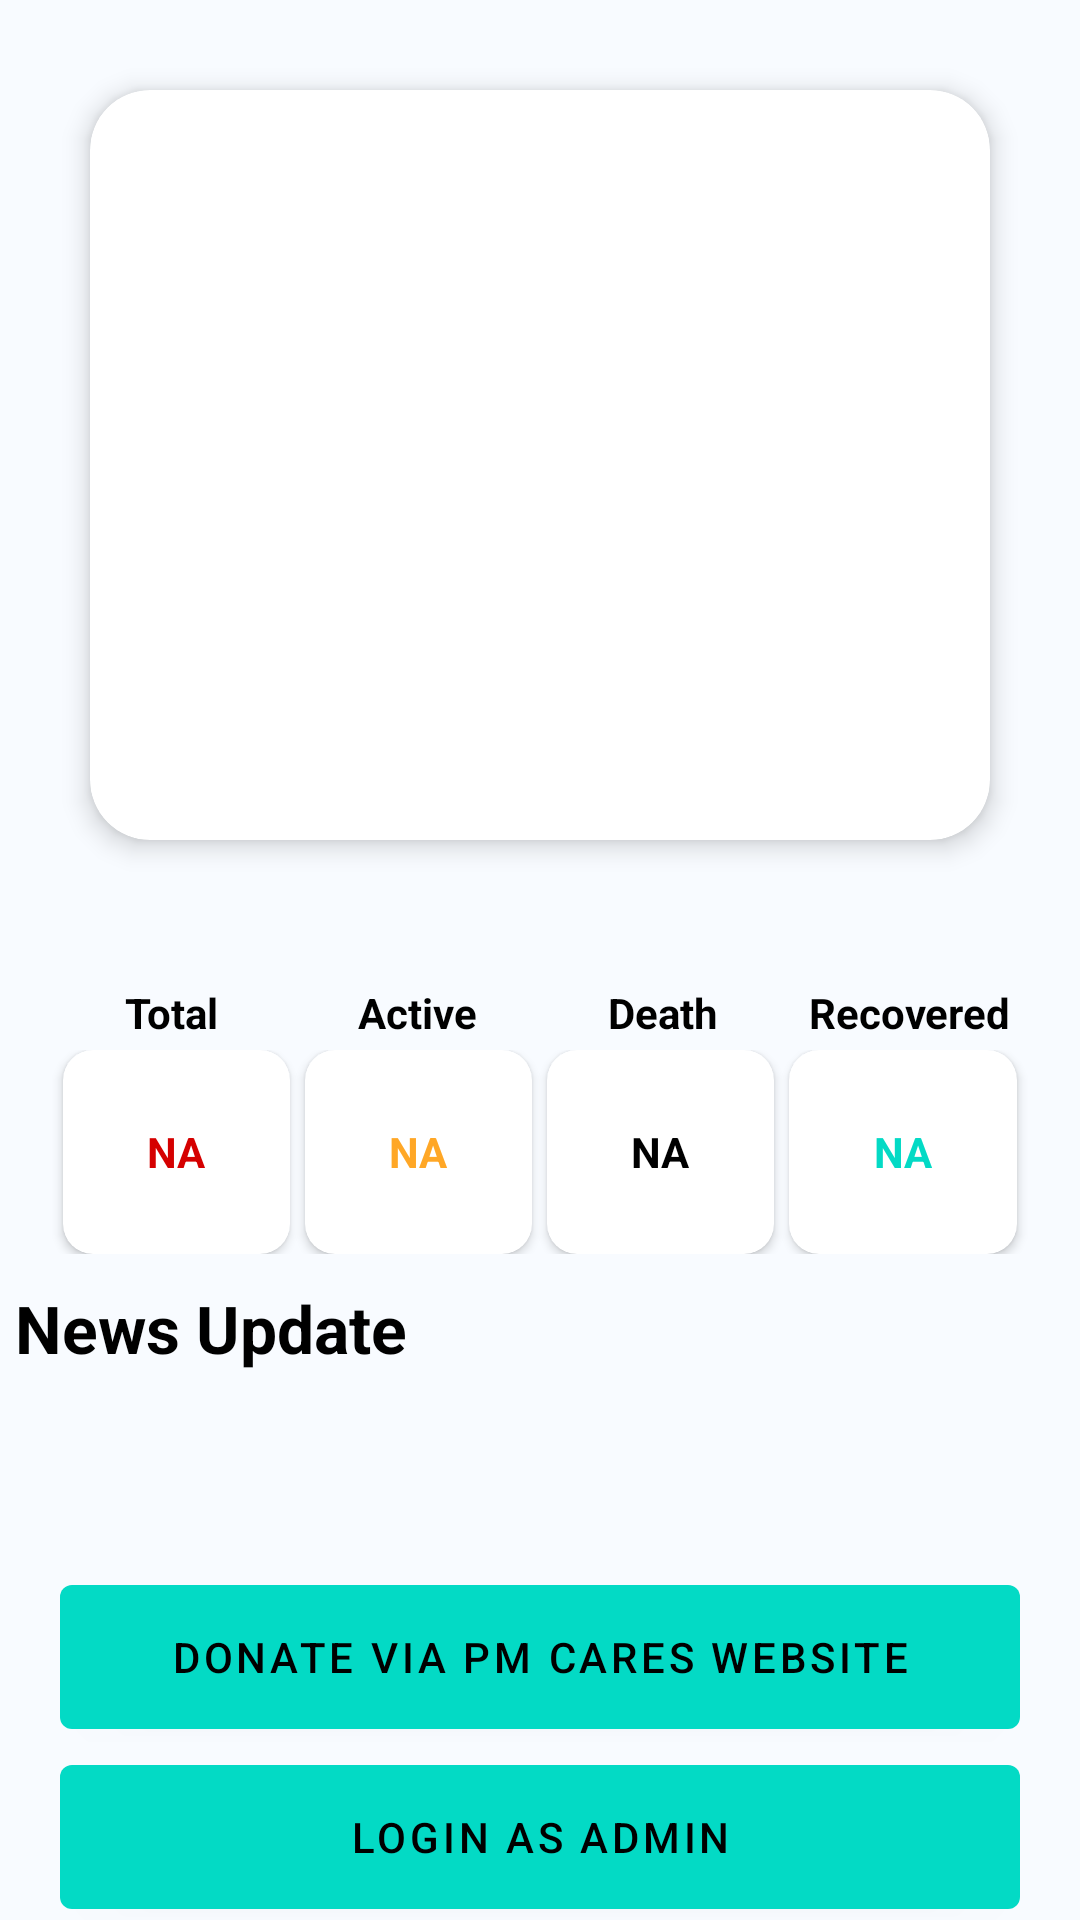

Reconstruct the res/layout file that produces this screen, plus the resources it refers to.
<!-- AndroidManifest.xml: application theme AppTheme -->
<!-- res/layout/activity_main.xml -->
<?xml version="1.0" encoding="utf-8"?>
<androidx.core.widget.NestedScrollView
    xmlns:android="http://schemas.android.com/apk/res/android"
    xmlns:app="http://schemas.android.com/apk/res-auto"
    xmlns:tools="http://schemas.android.com/tools"
    android:layout_width="match_parent"
    android:layout_height="match_parent"
    tools:context=".MainActivity"

    android:id="@+id/nestedscrollview"
    android:orientation="vertical">
    <LinearLayout
        android:background="@color/colorPrimary"
        android:id="@+id/linearlayoutmain"
        android:layout_width="match_parent"
        android:layout_height="match_parent"
        android:orientation="vertical">
<androidx.cardview.widget.CardView
    android:layout_width="match_parent"
    android:layout_height="wrap_content"
    android:layout_marginTop="30dp"
    android:layout_marginLeft="30dp"
    android:layout_marginRight="30dp"
    app:cardCornerRadius="20dp"
    app:cardElevation="5dp"
    >
    <ImageView
        android:id="@+id/imgfirst"
        android:layout_width="match_parent"
        android:layout_height="250dp"
/>
 </androidx.cardview.widget.CardView>
        <ProgressBar
            android:id="@+id/progressbarmain"
            android:layout_width="wrap_content"
            android:layout_height="wrap_content"
            android:layout_gravity="center"
            />


<RelativeLayout
    android:layout_width="match_parent"
    android:layout_height="100dp"
    android:layout_marginRight="16dp"
    android:layout_marginLeft="16dp"
    android:weightSum="5"
    >
    <LinearLayout
        android:layout_width="match_parent"
        android:layout_height="match_parent"
        android:orientation="vertical">

    <LinearLayout
        android:layout_width="match_parent"
        android:layout_height="0dp"
        android:weightSum="4"
        android:layout_weight="1"
        >
        <TextView
            android:layout_width="0dp"
            android:layout_height="match_parent"
            android:layout_weight="1"
            android:text="@string/total"
            android:textStyle="bold"
            android:textColor="@color/Black"
            android:textAlignment="center"/>
        <TextView
            android:layout_width="0dp"
            android:layout_height="match_parent"
            android:textStyle="bold"
            android:layout_weight="1"
            android:textColor="@color/Black"
            android:text="@string/active"
            android:textAlignment="center"/>
        <TextView
            android:layout_width="0dp"
            android:layout_height="match_parent"
            android:layout_weight="1"
            android:textStyle="bold"
            android:textColor="@color/Black"
            android:text="@string/death"
            android:textAlignment="center"/>
        <TextView
            android:layout_width="0dp"
            android:layout_height="match_parent"
            android:layout_weight="1"
            android:textStyle="bold"
            android:textColor="@color/Black"
            android:text="@string/recovered"
            android:textAlignment="center"/>

    </LinearLayout>
    <LinearLayout
        android:layout_width="match_parent"
        android:layout_height="0dp"
        android:layout_weight="4"
        android:layout_marginTop="5dp"
        android:layout_marginBottom="10dp"
        android:weightSum="4">
<androidx.cardview.widget.CardView
        android:layout_width="0dp"
        android:layout_height="match_parent"
        android:layout_weight="1"
        android:layout_marginLeft="5dp"
        app:cardBackgroundColor="@color/White"
        app:cardCornerRadius="10dp"

        >
    <TextView
        android:id="@+id/livetotal"
        android:layout_width="match_parent"
        android:layout_height="match_parent"
        android:text="NA"
        android:textColor="@color/Red"
        android:textStyle="bold"
        android:textAlignment="gravity"
        android:gravity="center"

    />
</androidx.cardview.widget.CardView>
        <androidx.cardview.widget.CardView
            android:layout_width="0dp"
            android:layout_height="match_parent"
            android:layout_weight="1"
            app:cardBackgroundColor="@color/White"
            app:cardCornerRadius="10dp"
            android:layout_marginLeft="5dp"
            >
            <TextView
                android:id="@+id/liveactive"
                android:layout_width="match_parent"
                android:layout_height="match_parent"
                android:text="NA"
                android:textColor="@color/Orange"
                android:textStyle="bold"
                android:textAlignment="gravity"
                android:gravity="center"
                />
        </androidx.cardview.widget.CardView>
        <androidx.cardview.widget.CardView
            android:layout_width="0dp"
            android:layout_height="match_parent"
            android:layout_weight="1"
            app:cardBackgroundColor="@color/White"
            android:layout_marginLeft="5dp"
            app:cardCornerRadius="10dp"
            >
            <TextView
                android:id="@+id/livedeath"
                android:layout_width="match_parent"
                android:layout_height="match_parent"
                android:text="NA"
                android:textColor="@color/Black"
                android:textStyle="bold"
                android:textAlignment="gravity"
                android:gravity="center"
                />
        </androidx.cardview.widget.CardView>
        <androidx.cardview.widget.CardView
            android:layout_width="0dp"
            android:layout_height="match_parent"
            android:layout_marginLeft="5dp"
            android:layout_marginRight="5dp"
            app:cardBackgroundColor="@color/White"
            android:layout_weight="1"
            app:cardCornerRadius="10dp"
            >
            <TextView
                android:id="@+id/liverecovered"
                android:layout_width="match_parent"
                android:layout_height="match_parent"
                android:text="NA"
                android:textColor="@color/colorAccent"
                android:textStyle="bold"
                android:textAlignment="gravity"
                android:gravity="center"
                />
        </androidx.cardview.widget.CardView>

    </LinearLayout>

   </LinearLayout>

</RelativeLayout>

        <TextView
            android:layout_width="wrap_content"
            android:layout_height="wrap_content"
            android:text="@string/news_update"
            android:paddingLeft="5dp"
            android:textSize="22sp"
            android:textStyle="bold"
            android:textColor="@color/Black"
            android:layout_marginBottom="5dp"/>

  <androidx.recyclerview.widget.RecyclerView
      android:id="@+id/news_recycler"
      android:layout_width="match_parent"
      android:layout_height="match_parent"
      android:nestedScrollingEnabled="false"
      android:layout_marginBottom="20dp"

      />


        <androidx.recyclerview.widget.RecyclerView
            android:id="@+id/main_grid"
            android:layout_width="match_parent"
            android:layout_height="wrap_content"
            android:nestedScrollingEnabled="false"
            android:layout_marginBottom="20dp"
            android:paddingBottom="20dp"
            />

        <com.google.android.material.button.MaterialButton
            android:id="@+id/donate"
            android:text="@string/donate_via_pm_cares_website"
            android:textColor="@color/Black"
            android:layout_width="match_parent"
            android:layout_height="60dp"
            android:layout_marginLeft="20dp"
            android:layout_marginRight="20dp"
            android:layout_gravity="center"
            />
        <com.google.android.material.button.MaterialButton
            android:id="@+id/loginadmin"

            android:text="@string/login_as_admin"
            android:textColor="@color/Black"
            android:layout_width="match_parent"
            android:layout_height="60dp"
            android:layout_marginLeft="20dp"
            android:layout_marginRight="20dp"
            android:layout_gravity="center"
            android:layout_marginBottom="20dp"
            />

    </LinearLayout>
</androidx.core.widget.NestedScrollView>
<!-- resources referenced by this layout -->
<resources>
  <color name="Black">#000000</color>
  <color name="Orange">#FFA726</color>
  <color name="Red">#D50000</color>
  <color name="White">#FFFFFF</color>
  <color name="colorAccent">#03DAC5</color>
  <color name="colorPrimary">#f8fbff</color>
  <string name="active">Active</string>
  <string name="death">Death</string>
  <string name="donate_via_pm_cares_website">Donate via PM Cares Website</string>
  <string name="login_as_admin">Login as admin</string>
  <string name="news_update">News Update</string>
  <string name="recovered">Recovered</string>
  <string name="total">Total</string>
  <style name="AppTheme" parent="Theme.MaterialComponents.Light.NoActionBar">
          
          <item name="colorPrimary">@color/colorAccent</item>
          <item name="colorPrimaryDark">@color/colorPrimaryDark</item>
          <item name="colorAccent">@color/colorAccent</item>
          <item name="android:windowActivityTransitions">true</item>
      </style>
  <color name="colorPrimaryDark">#00897B</color>
</resources>
